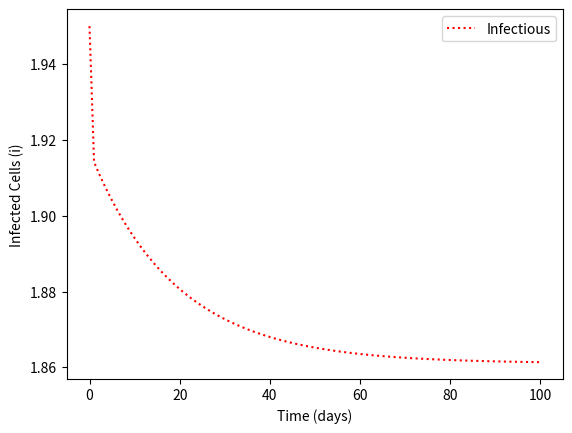

The script that saved this image:
import numpy as np
from scipy.integrate import odeint 
import matplotlib.pyplot as plt 


# Define your ODE Model 
# y are state variables (dependent on time and parameters)
# t is for time
# k is for parameters (rates, proportions, etc.)
def model(y,t,k):  
    # State Variables
    S = y[0]
    I = y[1]
    C = y[2]
    W = y [3]



    # Parameters (changing variables)
    beta = k[0]
    Kone = k[1]
    K1 = k[2]
    K2 = k[3]
    A = k[4]
    A0 = k[5]
    KK = k[6]
    K0 = k[7]
    K1 = k[8]
    B1 = k[9]
    B0 = k[10]
    b = k[11]
    BB = k[12]
    beta0 = k[13]
    beta1 = k[14]
    
    beta,Kone, K1, K2, A, A0, K, K0, K1, B1, B0, b, BB, beta0, beta1


    # Differential Equations
    dsdt = A-A0*S-(beta*S*C)
    didt = beta*S*C - beta0*I - beta1*C*I
    dcdt = KK-K0*C-K1*C*W
    dwdt = BB+b*C-B0*W-B1*W*C
    
    
    # Compile and return    
    dydt = [dsdt, didt, dcdt, dwdt]
    return dydt

# Initial Conditions
S0 = 149
I0 = 1.26
C0 = 1.95
W0 = 252.26


y0 = [S0, I0, C0, W0]



# Parameter Values
beta = 0.00005
Kone = 10
K2 = 11
K3 = 12
A = 1.5
A0 = 0.01
K = 12
K0 = 5 
K1 = 0.005
B1 = 0.001
B0 = 0.05
b = 0.01
BB = 15
beta0 = 0.003
beta1 = 0.005

p = [beta,Kone, K1, K2, A, A0, K, K0, K1, B1, B0, b, BB, beta0, beta1]

# Setup Time
tB = 0  #Beginning Time
tF = 100 # Final Time
nTime = 100 # time points

# Create a vector of time points from beginning time to end time that includes nTime number of points
tspan = np.linspace(tB,tF,nTime)

ode_out = odeint(model, y0, tspan, args=(p,))

S = ode_out[:,0]
I = ode_out[:,1]
C = ode_out[:,2]
W = ode_out[:,3]



# Setup Time
tB = 0  #Beginning Time
tF = 100 # Final Time
nTime = 100 # time points



# Plot Results
plt.plot(tspan, C, 'r:', label="Infectious")  # Note you need the labels for the plot legend
plt.ylabel('Infected Cells (i)') # Vertical axis label
plt.xlabel('Time (days)') # Horizontal Axis label
plt.legend(loc='best') # Show legend and put it in the "best" location
plt.show() # Show PLot



